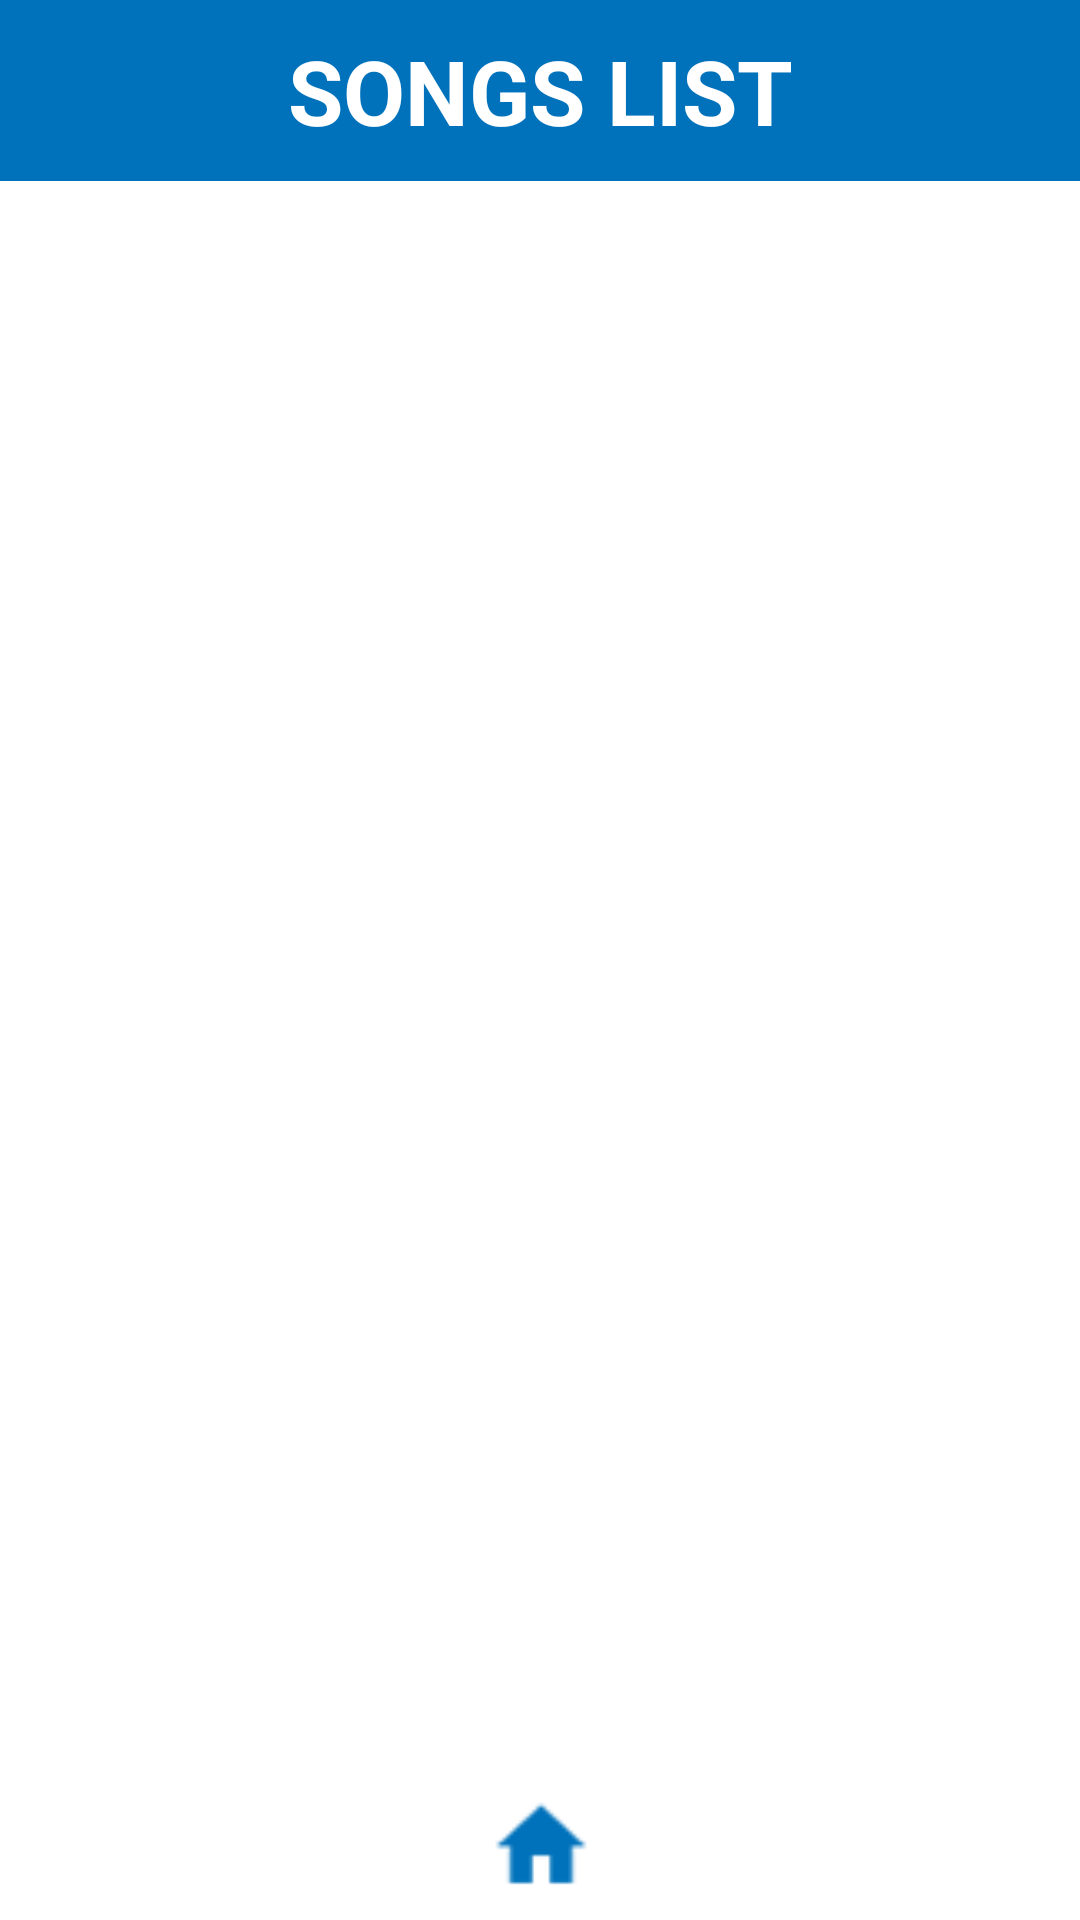

The Android layout XML behind this screen, and the referenced resources:
<!-- AndroidManifest.xml: application theme AppThemeLight -->
<!-- res/layout/activity_songs.xml -->
<?xml version="1.0" encoding="utf-8"?>
<RelativeLayout xmlns:android="http://schemas.android.com/apk/res/android"
    xmlns:app="http://schemas.android.com/apk/res-auto"
    xmlns:tools="http://schemas.android.com/tools"
    android:layout_width="match_parent"
    android:layout_height="match_parent"
    android:orientation="vertical"
    tools:context=".Migrate.SongsActivity">

    

    <LinearLayout
        android:layout_width="match_parent"
        android:layout_height="match_parent"
        android:orientation="vertical"
        android:gravity="center"
        android:background="#ffffff">

        <RelativeLayout
            android:id="@+id/rl"
            android:layout_width="match_parent"
            android:layout_height="wrap_content"
            android:layout_gravity="clip_horizontal"
            android:background="#0072bb">

            <TextView
                android:id="@+id/textView7"
                android:layout_width="match_parent"
                android:layout_height="wrap_content"
                android:layout_marginStart="8dp"
                android:layout_marginLeft="8dp"
                android:layout_marginEnd="8dp"
                android:layout_marginRight="8dp"
                android:layout_marginTop="10dp"
                android:layout_marginBottom="10dp"
                android:text="SONGS LIST"
                android:textAlignment="center"
                android:textColor="#ffff"
                android:textSize="30dp"
                android:textStyle="bold"
                tools:ignore="HardcodedText"
                tools:layout_editor_absoluteY="100dp" />

            



        </RelativeLayout>

        <android.support.v7.widget.RecyclerView
            android:id="@+id/rvContacts"
            android:layout_width="match_parent"
            android:layout_height="match_parent"
            android:paddingLeft="15dp"
            android:paddingTop="20dp"
            app:layout_constraintBottom_toBottomOf="parent"
            app:layout_constraintEnd_toEndOf="parent"
            app:layout_constraintStart_toStartOf="parent"
            app:layout_constraintTop_toTopOf="parent"/>


    </LinearLayout>

    <Button
        android:id="@+id/buttonhome"
        android:layout_width="33dp"
        android:layout_height="30dp"
        android:layout_alignParentBottom="true"
        android:layout_centerInParent="true"
        android:layout_marginBottom="10dp"
        android:background="@drawable/home" />

</RelativeLayout>
<!-- resources referenced by this layout -->
<resources>
  <!-- drawable bg2: jpg bitmap (drawable, 24847 bytes) -->
  <!-- drawable home: png bitmap (drawable, 18243 bytes) -->
</resources>
